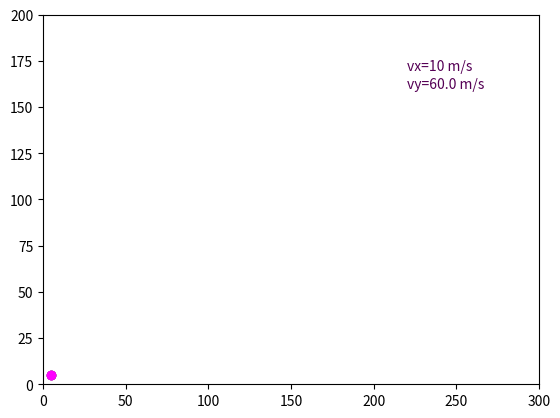

Recreate this plot in Python. (Note: this script raises an exception after producing the figure.)
"""
simulation of a projectile motion using Newton's second law of motion.
Only gravitational force is considered
"""

import numpy as np
from matplotlib import pyplot as plt
from matplotlib.animation import FuncAnimation


gravityAcceleration = 9.81

class Projectile:

	def __init__(self, x0, y0, vx0, vy0):
		self.x0 = x0
		self.y0 = y0
		self.vx0 = vx0
		self.vy0 = vy0


	def position(self, deltaT):
		"""
		deltaT: time elapsed since the pojectile was thrown in unit of time
		"""
		x0 = self.x0
		y0 = self.y0
		vx0 = self.vx0
		vy0 = self.vy0
		return (vx0*deltaT + x0, -0.5*gravityAcceleration*(deltaT**2) + vy0*deltaT + y0)


	def velocityX(self, deltaT):
		return self.vx0

	def velocityY(self, deltaT):
		return abs(self.vy0 - gravityAcceleration*deltaT)


fig = plt.figure()
axes = plt.axes(xlim=(0, 300), ylim=(0, 200)) # in meters



class ProjectilesAnimation:

	def __init__(self, projectiles, frames, interval):
		self.projectiles = projectiles
		self.frames = frames
		self.interval = interval
		self.currentPositions = () 
		self.previousPositions = () # each projectile has its line2D object
		N = len(projectiles)
		for i in range(N):
			color = (float(1/N)*(i+1), 0, float(1/N)*(i+1))
			self.currentPositions = self.currentPositions + (axes.plot([], [], 'o', color = color+(1, ))[0], )
			self.previousPositions = self.previousPositions + (axes.plot([], [], 'o', color = color+(0.2, ))[0], )

		self.vxText = plt.text(220, 170, "vx={} m/s".format(self.projectiles[0].vx0), fontsize=10, color=(float(1/N), 0, float(1/N)))
		self.vyText = plt.text(220, 160, "vy={} m/s".format(self.projectiles[0].vy0), fontsize=10, color=(float(1/N), 0, float(1/N)))




	def update(self, i):
		deltaT = i * float(self.interval / 1000) # period elapsed for the projectile time in seconds
		if i % self.frames > 1:
			for (previous, current) in zip(self.previousPositions, self.currentPositions):
				previous.set_data(
					previous.get_xdata() + current.get_xdata(),
					previous.get_ydata() + current.get_ydata())

		elif i % self.frames == 1: # clear the figure periodically
			for (previous, current) in zip(self.previousPositions, self.currentPositions):
				previous.set_data([], [])
				current.set_data([], [])

		for projectile, currentPos in zip(self.projectiles, self.currentPositions):
			x, y = projectile.position(deltaT)
			currentPos.set_data([x], [y])

		self.vxText.set_text("vx={} m/s".format(self.projectiles[0].velocityX(deltaT)))
		self.vyText.set_text("vy={} m/s".format(round(self.projectiles[0].velocityY(deltaT), 2)))


		return self.previousPositions + self.currentPositions + (self.vxText, self.vyText)


projectiles = [Projectile(5, 5, 10, 60), Projectile(5, 5, 20, 40), Projectile(5, 5, 40, 30)]
animation = ProjectilesAnimation(projectiles, frames = 40, interval=300)

FuncAnimation(fig, animation.update, 
	frames=animation.frames, interval=animation.interval, blit=True).save('outputs/projectile.gif')


plt.show()




